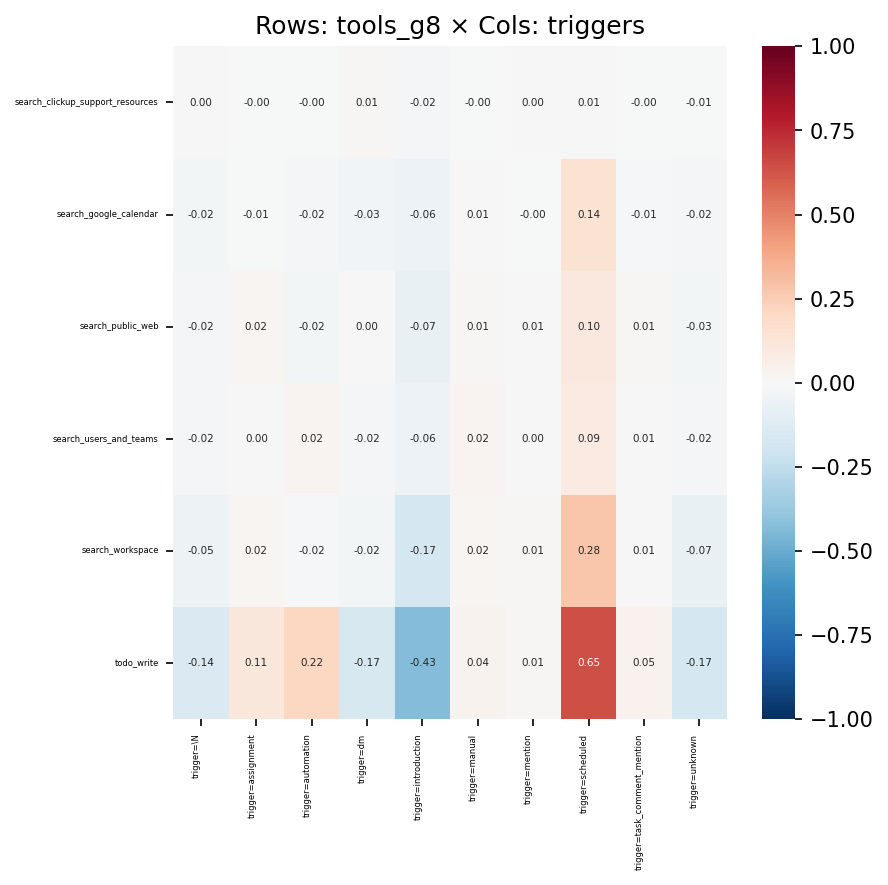

The data file committed next to this chart (first rows):
, trigger=\N, trigger=assignment, trigger=automation, trigger=dm, trigger=introduction, trigger=manual, trigger=mention, trigger=scheduled, trigger=task_comment_mention, trigger=unknown
search_clickup_support_resources, 0.001278, -0.001306, -0.004387, 0.01259, -0.01626, -0.0006393, 0.001543, 0.007127, -0.0005148, -0.006787
search_google_calendar, -0.02434, -0.006474, -0.01762, -0.03192, -0.05646, 0.007306, -0.003328, 0.141, -0.01053, -0.0216
search_public_web, -0.01876, 0.02121, -0.02408, 0.001512, -0.07123, 0.007957, 0.005704, 0.1045, 0.01047, -0.02862
search_users_and_teams, -0.02037, 0.001361, 0.02492, -0.02052, -0.05816, 0.02353, 0.004592, 0.08949, 0.007359, -0.02306
search_workspace, -0.04799, 0.01787, -0.01561, -0.0236, -0.1741, 0.0212, 0.009223, 0.2775, 0.006029, -0.07087
todo_write, -0.1436, 0.1121, 0.2152, -0.1658, -0.4325, 0.03741, 0.008116, 0.6468, 0.04621, -0.1727
